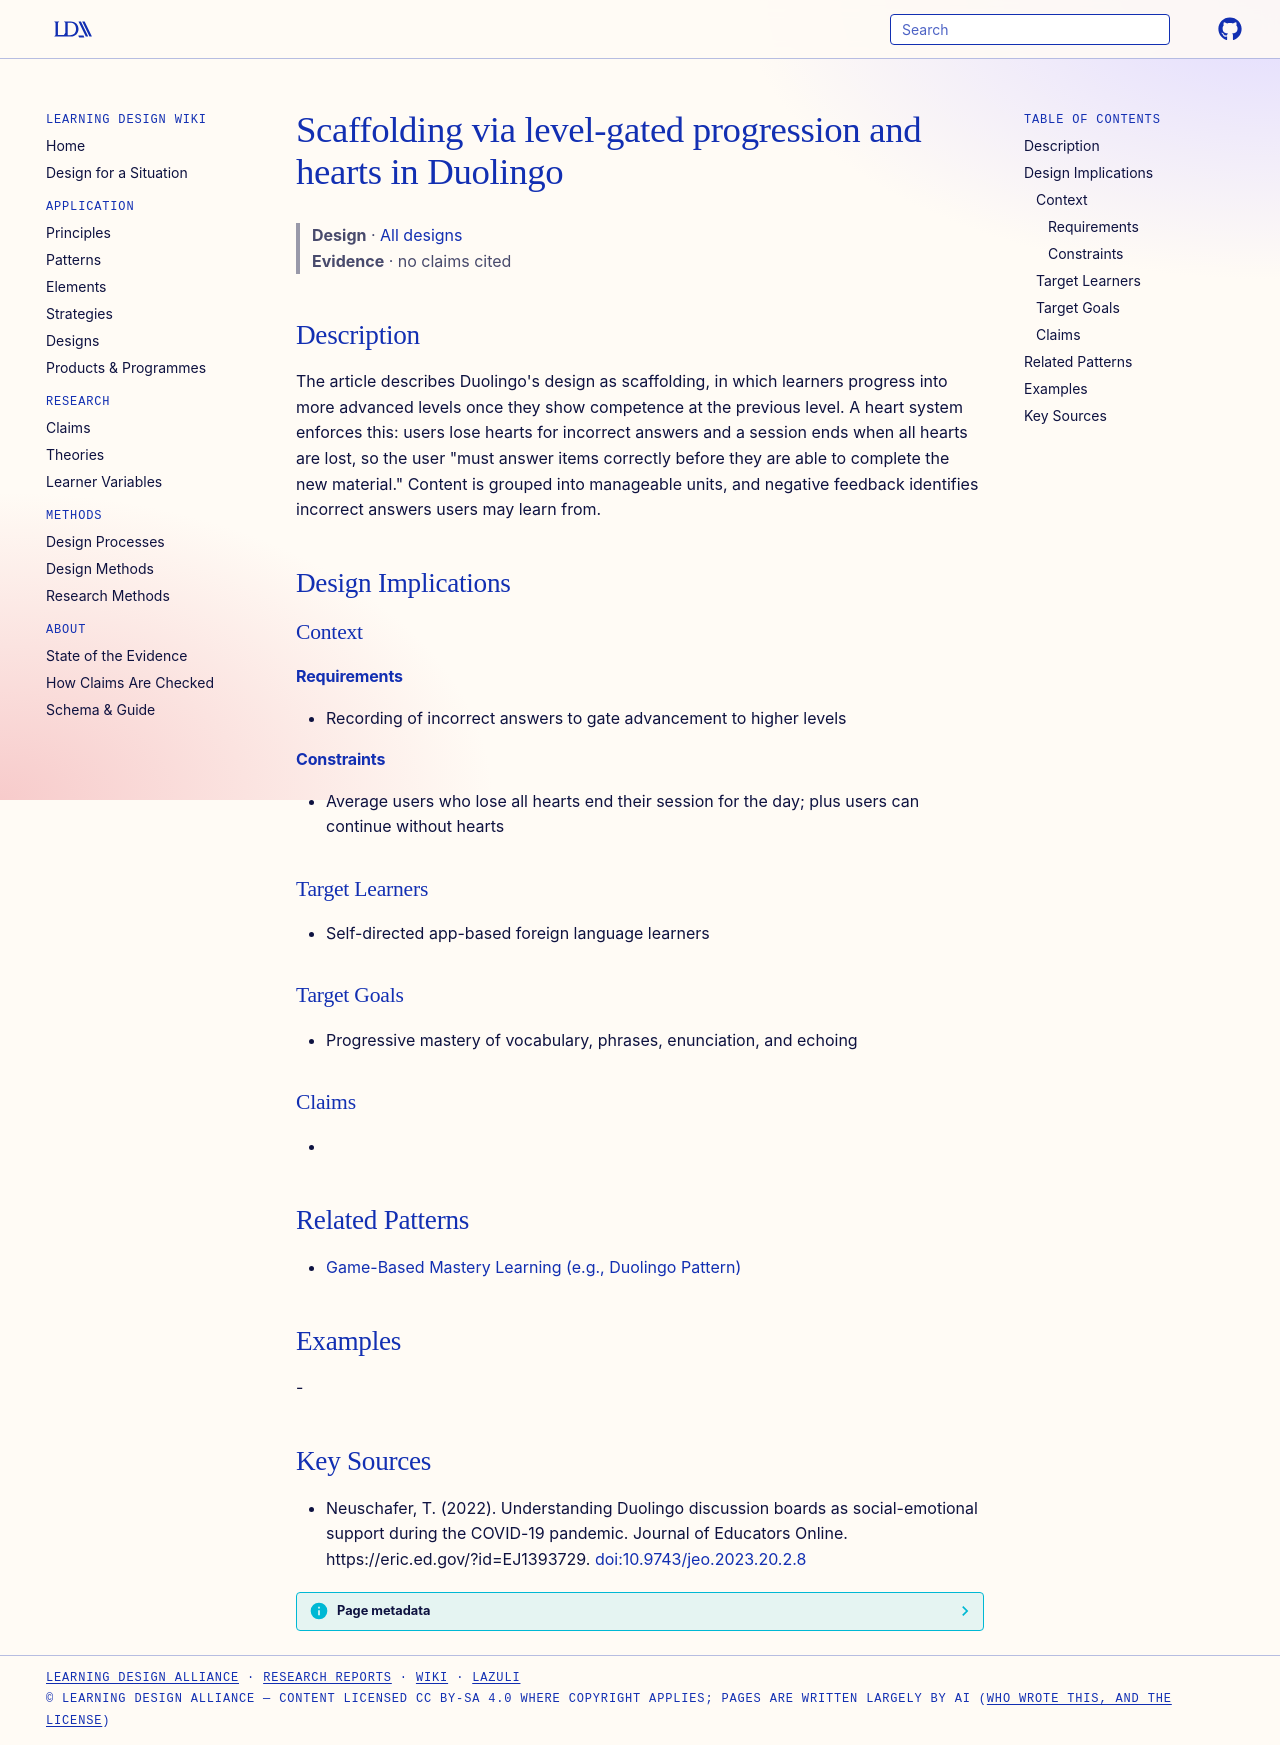

repository: Learning-Design-Alliance/learning-wiki · page: designs/duolingo-scaffolding-hearts-progression/index.html · generator: mkdocs

---
type: design
id: duolingo-scaffolding-hearts-progression
title: Scaffolding via level-gated progression and hearts in Duolingo
description: "The article describes Duolingo's design as scaffolding, in which learners progress into more advanced levels once they show competence at the previous level."
status: review
generated:
  by: "process:wiki-ingest"
  at: 2026-09-27
sources:
  - id: neuschafer-2022
    resource: "https://eric.ed.gov/?id=EJ1393729"
    title: "Neuschafer, T. (2022). Understanding Duolingo discussion boards as social-emotional support during the COVID-19 pandemic. Journal of Educators Online. https://eric.ed.gov/?id=EJ1393729"
    author: Neuschafer, T
---

# Scaffolding via level-gated progression and hearts in Duolingo

> **Design** · [All designs](index.md)
> **Evidence** · no claims cited

## Description
The article describes Duolingo's design as scaffolding, in which learners progress into more advanced levels once they show competence at the previous level. A heart system enforces this: users lose hearts for incorrect answers and a session ends when all hearts are lost, so the user "must answer items correctly before they are able to complete the new material." Content is grouped into manageable units, and negative feedback identifies incorrect answers users may learn from.

## Design Implications

### Context
#### Requirements
- Recording of incorrect answers to gate advancement to higher levels
#### Constraints
- Average users who lose all hearts end their session for the day; plus users can continue without hearts

### Target Learners
- Self-directed app-based foreign language learners

### Target Goals
- Progressive mastery of vocabulary, phrases, enunciation, and echoing

### Claims
- 

## Related Patterns

- [Game-Based Mastery Learning (e.g., Duolingo Pattern)](../patterns/game-based-mastery-learning.md)

## Examples
-

## Key Sources
- Neuschafer, T. (2022). Understanding Duolingo discussion boards as social-emotional support during the COVID-19 pandemic. Journal of Educators Online. https://eric.ed.gov/?id=EJ1393729. [doi:10.9743/jeo.2023.20.2.8](https://doi.org/10.9743/jeo.2023.20.2.8)
